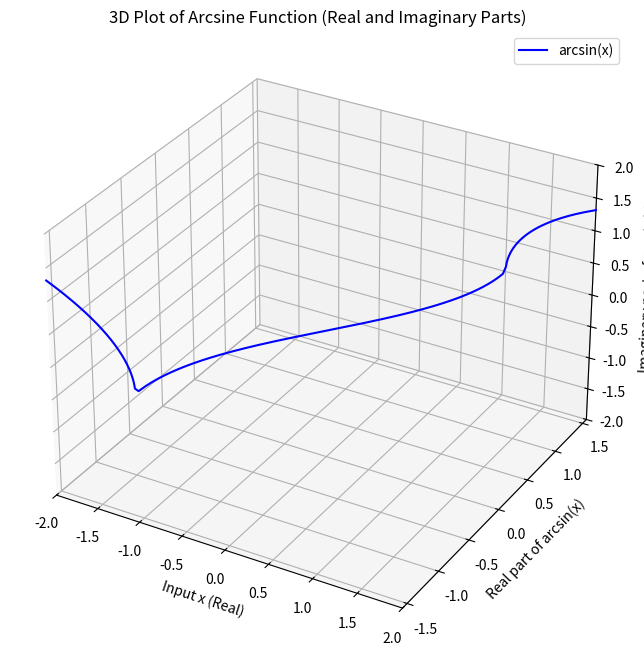

Write the Python code that produced this figure.
import numpy as np
import matplotlib.pyplot as plt
from mpl_toolkits.mplot3d import Axes3D
import cmath

# Define the range for x (real input)
x = np.linspace(-2, 2, 1000)

# Compute arcsine for real x
arcsine = [cmath.asin(x_val) for x_val in x]

# Extract real and imaginary parts
real_part = [z.real for z in arcsine]
imag_part = [z.imag for z in arcsine]

# Create the 3D plot
fig = plt.figure(figsize=(10, 8))
ax = fig.add_subplot(111, projection='3d')
ax.plot(x, real_part, imag_part, color='blue', label='arcsin(x)')
ax.set_xlabel('Input x (Real)')
ax.set_ylabel('Real part of arcsin(x)')
ax.set_zlabel('Imaginary part of arcsin(x)')
ax.set_title('3D Plot of Arcsine Function (Real and Imaginary Parts)')
ax.grid(True)
ax.legend()
# Set axis limits for better visualization
ax.set_xlim([-2, 2])
ax.set_ylim([-np.pi/2, np.pi/2])
ax.set_zlim([-2, 2])
plt.show()